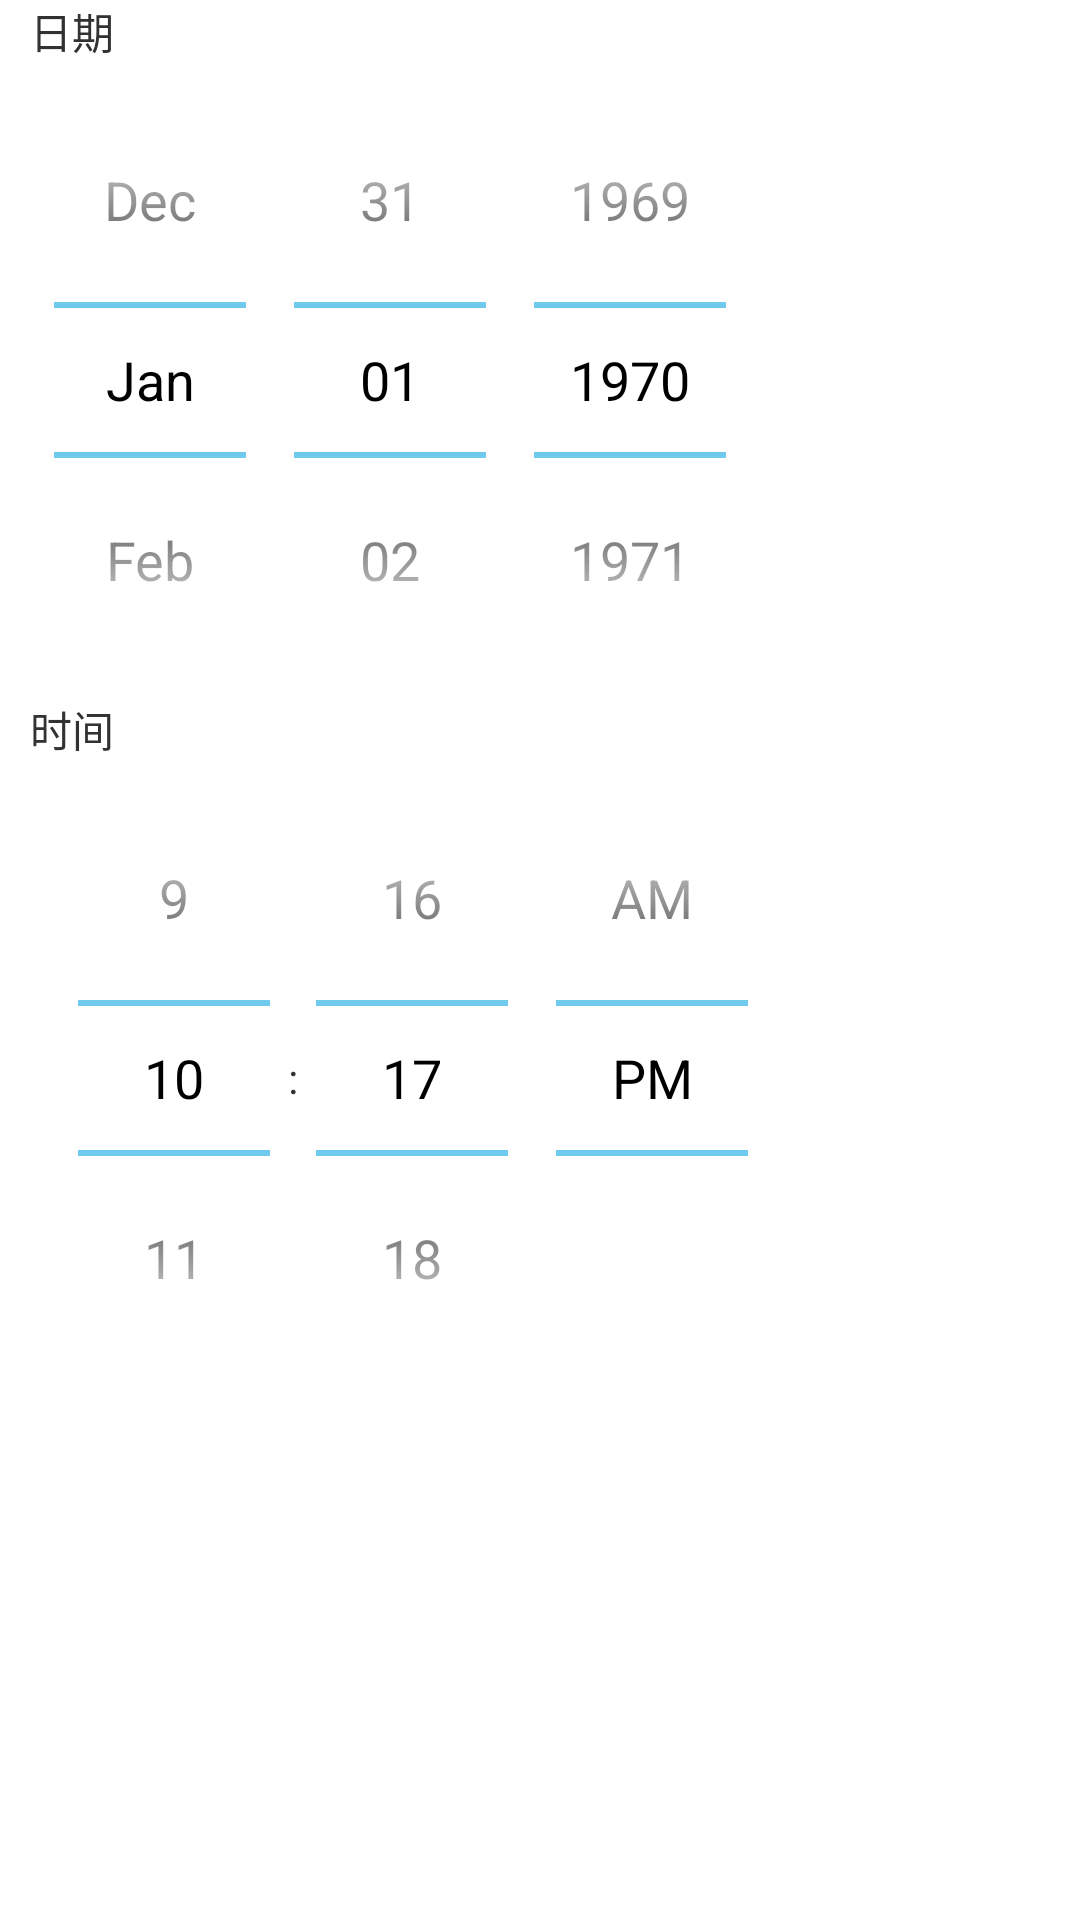

Layout XML and referenced resources for this Android screen:
<!-- AndroidManifest.xml: application theme AppTheme -->
<!-- res/layout/alert_dialog_time_picker.xml -->
<?xml version="1.0" encoding="utf-8"?>
<LinearLayout xmlns:android="http://schemas.android.com/apk/res/android"
    android:layout_width="match_parent"
    android:layout_height="match_parent"
    android:orientation="vertical">

    <TextView
        android:layout_width="wrap_content"
        android:layout_height="wrap_content"
        android:layout_marginLeft="10dp"
        android:text="日期" />

    <DatePicker
        android:id="@+id/work_alert_dialog_time_picker_date"
        android:layout_width="wrap_content"
        android:layout_height="wrap_content"
        android:layout_marginLeft="10dp"
        android:layout_marginRight="10dp"
        android:calendarViewShown="false" />

    <TextView
        android:layout_width="wrap_content"
        android:layout_height="wrap_content"
        android:layout_marginLeft="10dp"
        android:text="时间" />

    <TimePicker
        android:id="@+id/work_alert_dialog_time_picker_time"
        android:layout_width="wrap_content"
        android:layout_height="wrap_content"
        android:layout_marginLeft="10dp"
        android:layout_marginRight="10dp" />
</LinearLayout>
<!-- resources referenced by this layout -->
<resources>
  <style name="AppTheme" parent="android:Theme.Holo.Light.DarkActionBar">
          
      </style>
</resources>
